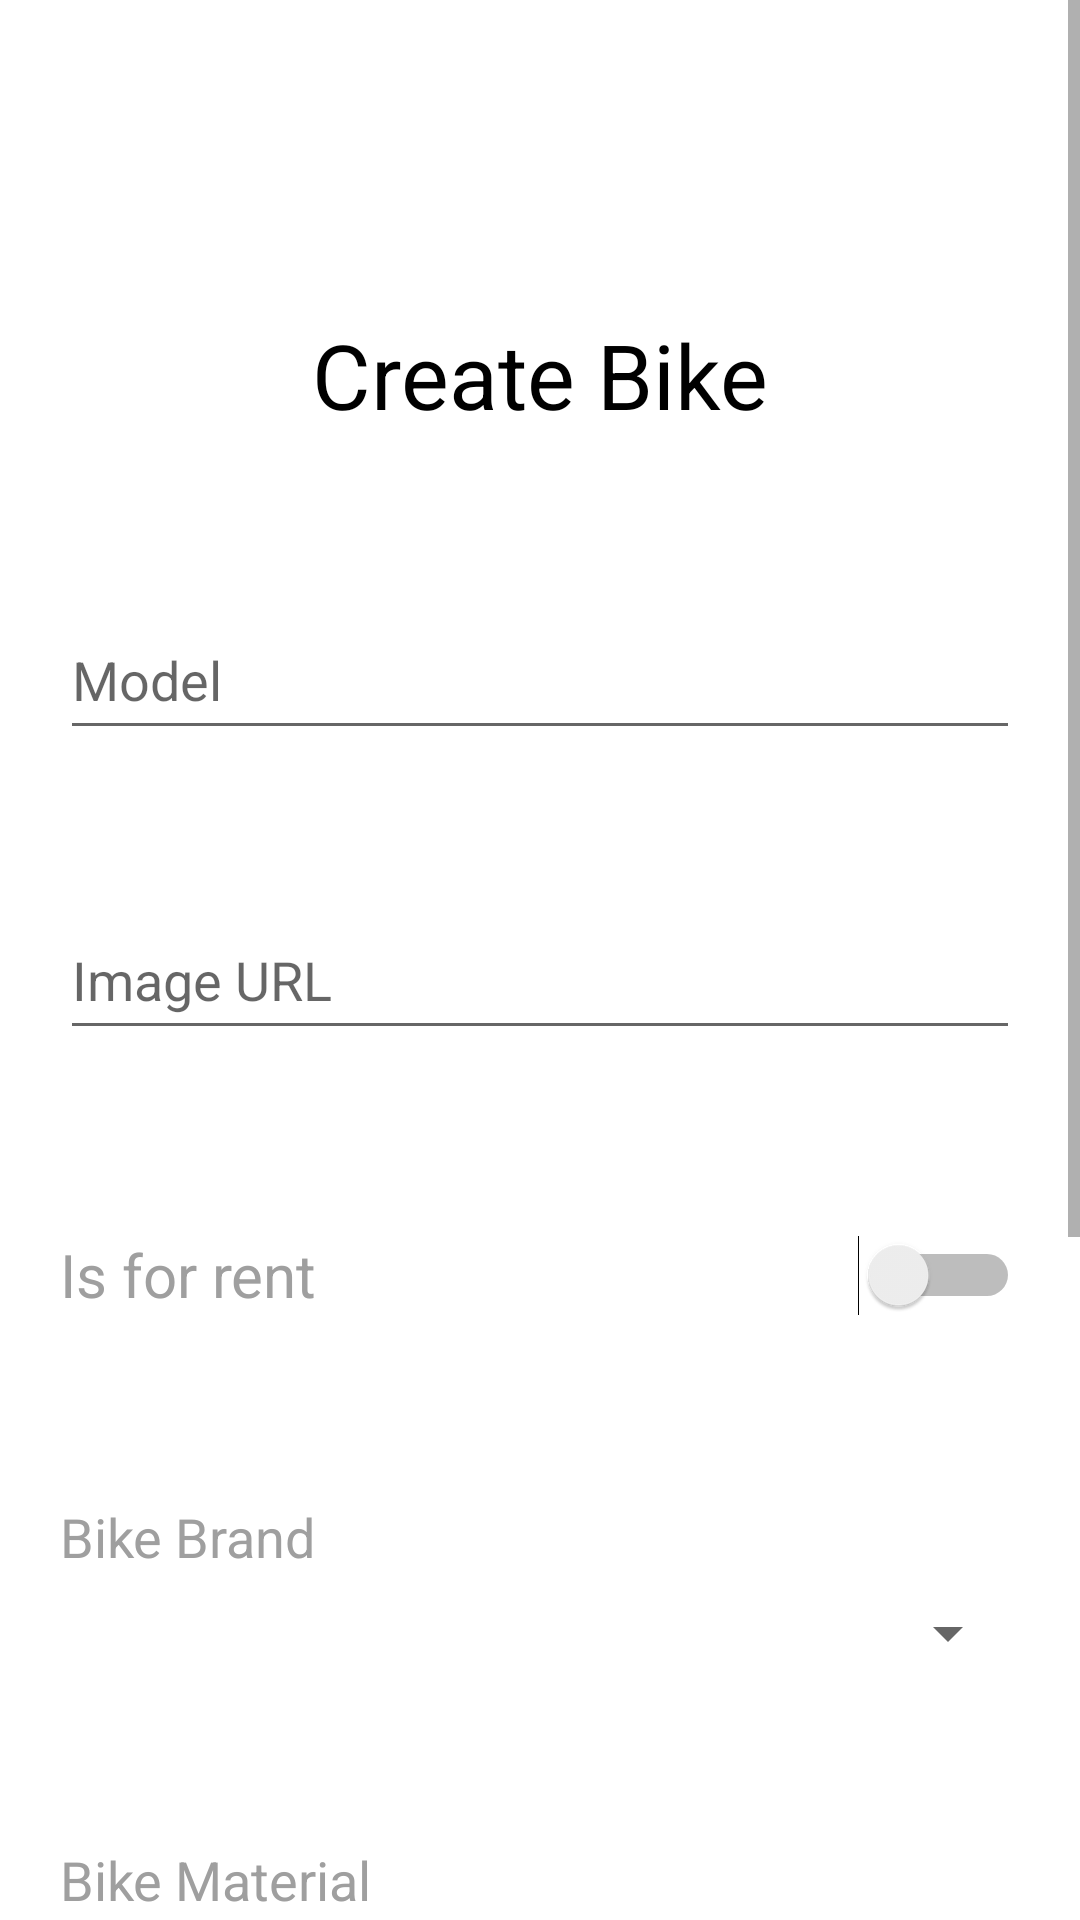

Reconstruct the res/layout file that produces this screen, plus the resources it refers to.
<!-- AndroidManifest.xml: application theme Theme.GreenBike -->
<!-- res/layout/fragment_bikes_create.xml -->
<?xml version="1.0" encoding="utf-8"?>
<ScrollView
    xmlns:android="http://schemas.android.com/apk/res/android"
    xmlns:app="http://schemas.android.com/apk/res-auto"
    xmlns:tools="http://schemas.android.com/tools"
    android:layout_width="match_parent"
    android:layout_height="match_parent">
<androidx.constraintlayout.widget.ConstraintLayout
    android:layout_width="match_parent"
    android:layout_height="wrap_content"
    tools:context=".ui.bikes.BikesCreateFragment">

    <LinearLayout
        android:id="@+id/createBikeHeadingLayout"
        android:layout_width="0dp"
        android:layout_height="50dp"
        android:layout_marginStart="20dp"
        android:layout_marginLeft="20dp"
        android:layout_marginTop="100dp"
        android:layout_marginEnd="20dp"
        android:layout_marginRight="20dp"
        android:orientation="vertical"
        app:layout_constraintEnd_toEndOf="parent"
        app:layout_constraintHorizontal_bias="1.0"
        app:layout_constraintStart_toStartOf="parent"
        app:layout_constraintTop_toTopOf="parent">

        <TextView
            android:id="@+id/createBikeHeading"
            android:layout_width="match_parent"
            android:layout_height="match_parent"
            android:textColor="@color/black"
            android:gravity="center"
            android:text="Create Bike"
            android:textSize="30sp" />
    </LinearLayout>

    <LinearLayout
        android:id="@+id/modelLayout"
        android:layout_width="0dp"
        android:layout_height="50dp"
        android:layout_marginStart="20dp"
        android:layout_marginLeft="20dp"
        android:layout_marginTop="50dp"
        android:layout_marginEnd="20dp"
        android:layout_marginRight="20dp"
        android:orientation="vertical"
        android:background="@color/white"
        app:layout_constraintEnd_toEndOf="parent"
        app:layout_constraintHorizontal_bias="0.0"
        app:layout_constraintStart_toStartOf="parent"
        app:layout_constraintTop_toBottomOf="@+id/createBikeHeadingLayout">

        <EditText
            android:id="@+id/createBikeModel"
            android:layout_width="match_parent"
            android:layout_height="match_parent"
            android:ems="10"
            android:inputType="text"
            android:hint="Model" />

    </LinearLayout>

    <LinearLayout
        android:id="@+id/createBikeURLLayout"
        android:layout_width="0dp"
        android:layout_height="50dp"
        android:layout_marginStart="20dp"
        android:layout_marginLeft="20dp"
        android:layout_marginTop="50dp"
        android:layout_marginEnd="20dp"
        android:layout_marginRight="20dp"
        android:orientation="vertical"
        android:background="@color/white"
        app:layout_constraintEnd_toEndOf="parent"
        app:layout_constraintHorizontal_bias="0.0"
        app:layout_constraintStart_toStartOf="parent"
        app:layout_constraintTop_toBottomOf="@+id/modelLayout">

        <EditText
            android:id="@+id/createBikeURL"
            android:layout_width="match_parent"
            android:layout_height="match_parent"
            android:ems="10"
            android:inputType="text"
            android:hint="Image URL" />

    </LinearLayout>

    <LinearLayout
        android:id="@+id/isForRentLayout"
        android:layout_width="0dp"
        android:layout_height="50dp"
        android:layout_marginStart="20dp"
        android:layout_marginLeft="20dp"
        android:layout_marginTop="50dp"
        android:layout_marginEnd="20dp"
        android:layout_marginRight="20dp"
        android:orientation="vertical"
        android:background="@color/white"
        app:layout_constraintEnd_toEndOf="parent"
        app:layout_constraintHorizontal_bias="0.0"
        app:layout_constraintStart_toStartOf="parent"
        app:layout_constraintTop_toBottomOf="@+id/createBikeURLLayout">

        <Switch
            android:id="@+id/bikeCreateIsForRent"
            android:layout_width="match_parent"
            android:layout_height="match_parent"
            android:text="Is for rent"
            android:textSize="20sp"
            android:textColor="@color/gray_500"
            tools:layout_editor_absoluteX="139dp"
            tools:layout_editor_absoluteY="247dp" />

    </LinearLayout>

    <LinearLayout
        android:id="@+id/bikeBrandsLayout"
        android:layout_width="0dp"
        android:layout_height="wrap_content"
        android:layout_marginStart="20dp"
        android:layout_marginLeft="20dp"
        android:layout_marginTop="50dp"
        android:layout_marginEnd="20dp"
        android:layout_marginRight="20dp"
        android:orientation="vertical"
        android:background="@color/white"
        app:layout_constraintEnd_toEndOf="parent"
        app:layout_constraintHorizontal_bias="0.0"
        app:layout_constraintStart_toStartOf="parent"
        app:layout_constraintTop_toBottomOf="@+id/isForRentLayout">

        <TextView
            android:id="@+id/createBikeSelectedBrandId"
            android:layout_width="0dp"
            android:layout_height="0dp"
            android:gravity="start"
            android:visibility="invisible" />

        <TextView
            android:id="@+id/bikeBrandLabel"
            android:layout_width="match_parent"
            android:layout_height="match_parent"
            android:textColor="@color/gray_500"
            android:text="Bike Brand"
            android:textSize="18sp" />

        <Spinner
            android:id="@+id/spinnerBikeBrands"
            android:layout_width="match_parent"
            android:layout_height="40dp"
            tools:layout_editor_absoluteX="1dp"
            tools:layout_editor_absoluteY="260dp"
            app:layout_constraintTop_toBottomOf="@+id/bikeBrandLabel"/>

    </LinearLayout>

    <LinearLayout
        android:id="@+id/bikeMaterialsLayout"
        android:layout_width="0dp"
        android:layout_height="wrap_content"
        android:layout_marginStart="20dp"
        android:layout_marginLeft="20dp"
        android:layout_marginTop="50dp"
        android:layout_marginEnd="20dp"
        android:layout_marginRight="20dp"
        android:orientation="vertical"
        android:background="@color/white"
        app:layout_constraintEnd_toEndOf="parent"
        app:layout_constraintHorizontal_bias="0.0"
        app:layout_constraintStart_toStartOf="parent"
        app:layout_constraintTop_toBottomOf="@+id/bikeBrandsLayout">

        <TextView
            android:id="@+id/createBikeSelectedMaterialId"
            android:layout_width="0dp"
            android:layout_height="0dp"
            android:gravity="start"
            android:visibility="invisible" />

        <TextView
            android:id="@+id/bikeMaterialLabel"
            android:layout_width="match_parent"
            android:layout_height="match_parent"
            android:textColor="@color/gray_500"
            android:text="Bike Material"
            android:textSize="18sp" />

        <Spinner
            android:id="@+id/spinnerBikeMaterials"
            android:layout_width="match_parent"
            android:layout_height="40dp"
            tools:layout_editor_absoluteX="1dp"
            tools:layout_editor_absoluteY="260dp"
            app:layout_constraintTop_toBottomOf="@+id/bikeMaterialLabel"/>

    </LinearLayout>

    <LinearLayout
        android:id="@+id/bikeCategoriesLayout"
        android:layout_width="0dp"
        android:layout_height="wrap_content"
        android:layout_marginStart="20dp"
        android:layout_marginLeft="20dp"
        android:layout_marginTop="50dp"
        android:layout_marginEnd="20dp"
        android:layout_marginRight="20dp"
        android:orientation="vertical"
        android:background="@color/white"
        app:layout_constraintEnd_toEndOf="parent"
        app:layout_constraintHorizontal_bias="0.0"
        app:layout_constraintStart_toStartOf="parent"
        app:layout_constraintTop_toBottomOf="@+id/bikeMaterialsLayout">

        <TextView
            android:id="@+id/createBikeSelectedCategoryId"
            android:layout_width="0dp"
            android:layout_height="0dp"
            android:gravity="start"
            android:visibility="invisible" />

        <TextView
            android:id="@+id/bikeCategoryLabel"
            android:layout_width="match_parent"
            android:layout_height="match_parent"
            android:textColor="@color/gray_500"
            android:text="Bike Category"
            android:textSize="18sp" />

        <Spinner
            android:id="@+id/spinnerBikeCategories"
            android:layout_width="match_parent"
            android:layout_height="40dp"
            tools:layout_editor_absoluteX="1dp"
            tools:layout_editor_absoluteY="260dp"
            app:layout_constraintTop_toBottomOf="@+id/bikeCategoryLabel"/>

    </LinearLayout>

    <LinearLayout
        android:id="@+id/createPriceLayout"
        android:layout_width="0dp"
        android:layout_height="50dp"
        android:layout_marginStart="20dp"
        android:layout_marginLeft="20dp"
        android:layout_marginTop="50dp"
        android:layout_marginEnd="20dp"
        android:layout_marginRight="20dp"
        android:orientation="vertical"
        android:background="@color/white"
        app:layout_constraintEnd_toEndOf="parent"
        app:layout_constraintHorizontal_bias="0.0"
        app:layout_constraintStart_toStartOf="parent"
        app:layout_constraintTop_toBottomOf="@+id/bikeCategoriesLayout">

        <EditText
            android:id="@+id/createBikePrice"
            android:layout_width="match_parent"
            android:layout_height="wrap_content"
            android:ems="10"
            android:inputType="numberDecimal"
            android:hint="Price" />

    </LinearLayout>

    <LinearLayout
        android:id="@+id/ButtonLayout"
        android:layout_width="0dp"
        android:layout_height="60dp"
        android:layout_marginStart="20dp"
        android:layout_marginTop="40dp"
        android:layout_marginLeft="20dp"
        android:layout_marginEnd="20dp"
        android:layout_marginRight="20dp"
        android:orientation="vertical"
        app:layout_constraintEnd_toEndOf="parent"
        app:layout_constraintHorizontal_bias="1.0"
        app:layout_constraintStart_toStartOf="parent"
        app:layout_constraintTop_toBottomOf="@+id/createPriceLayout">

        <Button
            android:id="@+id/createBikeButton"
            android:layout_width="match_parent"
            android:layout_height="match_parent"
            android:text="Create"
            android:textSize="16sp" />
    </LinearLayout>


</androidx.constraintlayout.widget.ConstraintLayout>
</ScrollView>
<!-- resources referenced by this layout -->
<resources>
  <color name="black">#FF000000</color>
  <color name="gray_500">#9F9F9F</color>
  <color name="white">#FFFFFFFF</color>
  <style name="Theme.GreenBike" parent="Theme.MaterialComponents.DayNight.DarkActionBar">
          
          <item name="colorPrimary">@color/purple_500</item>
          <item name="colorPrimaryVariant">@color/purple_700</item>
          <item name="colorOnPrimary">@color/white</item>
          
          <item name="colorSecondary">@color/teal_200</item>
          <item name="colorSecondaryVariant">@color/teal_700</item>
          <item name="colorOnSecondary">@color/black</item>
          
          <item name="android:statusBarColor" tools:targetApi="l">?attr/colorPrimaryVariant</item>
          
      </style>
  <color name="purple_500">#FF6200EE</color>
  <color name="purple_700">#FF3700B3</color>
  <color name="teal_200">#FF03DAC5</color>
  <color name="teal_700">#FF018786</color>
</resources>
